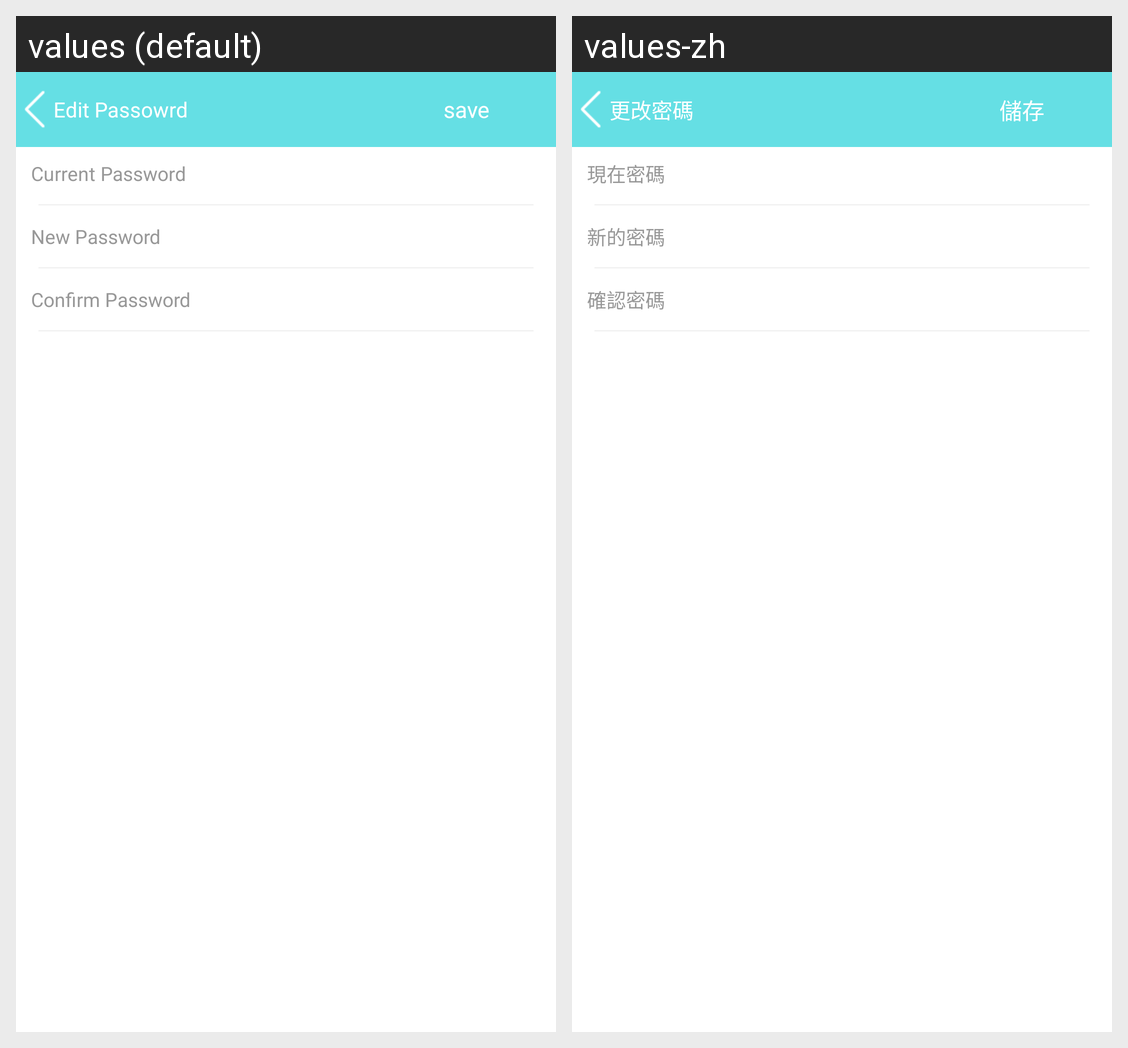

Locale-by-locale string values for the Android screen shown in this grid:
Android screen res/layout/change_password.xml rendered under 2 locales, left to right: values (default), values-zh. Device: Nexus 5 (rendered at 1080×1920; each locale shown at half size, 540×960, under a caption strip naming it); theme AppTheme.NoActionBar.
Strings drawn on this screen, with the default value and each locale's value (text and hints the layout hard-codes, and strings that could not be matched under every locale, appear in the picture but are not listed):

edit_password
  values: Edit Passowrd
  values-zh: 更改密碼

save
  values: save
  values-zh: 儲存

current_password
  values: Current Password
  values-zh: 現在密碼

new_password
  values: New Password
  values-zh: 新的密碼

confirm_password
  values: Confirm Password
  values-zh: 確認密碼
